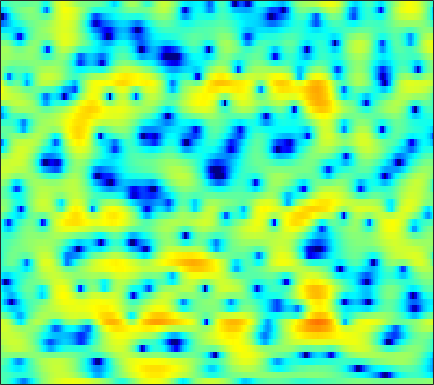

The data file committed next to this chart (first rows):
-1.9707, -2.3579, -2.8871, -3.5364, -4.144, -5.0625, -6.2364, -7.2687, -8.8611, -10.543, -11.689, -11.625, -10.284, -8.2715, -6.7811, -5.0088, -3.4262, -2.391, -1.2083, -0.17112, 0.73059, 1.3268, 2.0116, 2.6074
-2.361, -2.444, -2.624, -2.852, -3.058, -3.349, -3.647, -3.864, -4.109, -4.255, -4.258, -4.159, -3.871, -3.417, -2.972, -2.303, -1.575, -1.022, -0.2987, 0.385, 1.014, 1.442, 1.943, 2.365
-2.604, -2.951, -3.527, -4.205, -4.759, -5.501, -6.183, -6.555, -6.765, -6.563, -5.973, -5.365, -4.419, -3.433, -2.684, -1.728, -0.8433, -0.2298, 0.5146, 1.173, 1.745, 2.11, 2.521, 2.841
-1.348, -1.791, -2.575, -3.605, -4.575, -6.165, -8.087, -9.625, -11.03, -10.55, -8.585, -6.93, -4.954, -3.304, -2.268, -1.107, -0.1545, 0.4412, 1.109, 1.648, 2.079, 2.341, 2.613, 2.808
-0.134, 0.04854, 0.1826, 0.214, 0.1798, 0.08153, -0.0344, -0.1162, -0.1652, -0.15, -0.07497, 0.02474, 0.1646, 0.3013, 0.3755, 0.435, 0.4362, 0.3928, 0.2814, 0.1242, -0.04643, -0.1738, -0.2995, -0.3765
0.8072, 1.41, 2.025, 2.459, 2.688, 2.882, 2.969, 2.969, 2.906, 2.756, 2.523, 2.294, 1.903, 1.405, 0.9382, 0.1823, -0.7565, -1.605, -2.945, -4.548, -6.388, -7.815, -9.365, -9.823
2.142, 2.504, 2.896, 3.174, 3.312, 3.411, 3.419, 3.355, 3.186, 2.921, 2.562, 2.208, 1.636, 0.925, 0.2836, -0.7348, -1.967, -3.056, -4.763, -6.823, -9.255, -11.24, -13.46, -13.88
2.897, 3.031, 3.147, 3.192, 3.173, 3.098, 2.957, 2.812, 2.579, 2.298, 1.961, 1.664, 1.208, 0.6609, 0.1842, -0.556, -1.417, -2.155, -3.225, -4.389, -5.55, -6.387, -7.372, -8.131
3.577, 3.585, 3.471, 3.216, 2.949, 2.505, 2.024, 1.67, 1.272, 1.004, 0.8982, 0.8904, 0.9086, 0.9147, 0.8535, 0.6461, 0.2522, -0.1699, -0.9455, -1.968, -3.294, -4.517, -6.522, -9.021
3.656, 3.486, 3.003, 2.223, 1.397, -0.044, -1.959, -3.71, -6.09, -7.047, -5.471, -3.692, -1.549, 0.04109, 0.9294, 1.736, 2.183, 2.288, 2.141, 1.683, 0.896, 0.1005, -1.267, -2.871
-0.3455, -0.6763, -1.33, -2.236, -3.07, -4.43, -6.073, -7.495, -9.25, -9.737, -8.232, -6.546, -4.333, -2.49, -1.392, -0.2288, 0.6354, 1.114, 1.546, 1.788, 1.868, 1.859, 1.787, 1.716
-4.172, -4.865, -5.93, -6.977, -7.65, -8.218, -8.354, -8.181, -7.662, -6.886, -5.925, -5.13, -4.063, -3.03, -2.32, -1.468, -0.7291, -0.2542, 0.307, 0.7977, 1.248, 1.57, 1.978, 2.357
-5.93, -7.488, -10.25, -14.41, -19.21, -22.57, -15.94, -12.52, -9.387, -7.205, -5.582, -4.614, -3.585, -2.829, -2.401, -1.959, -1.664, -1.466, -1.172, -0.7388, -0.109, 0.4574, 1.308, 2.181
-4.42, -5.636, -7.209, -8.693, -9.407, -9.538, -8.632, -7.546, -5.96, -4.548, -3.378, -2.721, -2.115, -1.865, -1.97, -2.508, -3.566, -4.785, -6.764, -7.934, -6.235, -3.963, -1.123, 1.124
-5.948, -7.221, -8.417, -8.657, -8.3, -7.316, -6.126, -5.184, -3.998, -2.972, -2.107, -1.619, -1.208, -1.093, -1.222, -1.765, -2.771, -3.836, -5.483, -6.394, -5.075, -3.2, -0.681, 1.381
-11.07, -15.36, -26.84, -19.22, -14.04, -10.13, -7.586, -6.186, -4.749, -3.607, -2.731, -2.192, -1.621, -1.201, -0.9626, -0.73, -0.5695, -0.46, -0.2556, 0.08592, 0.6017, 1.089, 1.81, 2.521
-6.436, -7.158, -7.705, -7.638, -7.245, -6.49, -5.701, -5.169, -4.574, -4.075, -3.638, -3.297, -2.778, -2.151, -1.629, -0.8929, -0.1533, 0.3725, 1.028, 1.616, 2.123, 2.441, 2.78, 3.001
-3.691, -3.538, -3.356, -3.18, -3.1, -3.074, -3.215, -3.471, -4.068, -4.976, -6.121, -6.846, -6.953, -5.65, -4.135, -2.106, -0.3678, 0.7301, 1.897, 2.749, 3.323, 3.591, 3.727, 3.615
-3.551, -2.579, -1.663, -1.085, -0.8613, -0.8372, -1.143, -1.64, -2.733, -4.544, -7.375, -10.47, -13.21, -8.81, -5.382, -2.053, 0.287, 1.585, 2.864, 3.713, 4.186, 4.316, 4.19, 3.72
-3.917, -2.945, -1.927, -1.226, -0.8642, -0.5959, -0.5535, -0.6494, -0.9233, -1.29, -1.649, -1.793, -1.675, -1.136, -0.5159, 0.4434, 1.384, 2.003, 2.654, 3.081, 3.257, 3.205, 2.888, 2.268
-3.408, -2.852, -2.212, -1.675, -1.334, -0.9689, -0.6939, -0.5345, -0.3704, -0.2238, -0.07708, 0.06162, 0.2981, 0.5974, 0.8499, 1.205, 1.559, 1.793, 2.031, 2.161, 2.157, 2.056, 1.767, 1.284
-3.123, -2.846, -2.495, -2.142, -1.887, -1.534, -1.179, -0.9164, -0.5783, -0.2626, 0.03873, 0.248, 0.5049, 0.7317, 0.8854, 1.068, 1.212, 1.299, 1.393, 1.449, 1.46, 1.439, 1.349, 1.169
-3.256, -3.382, -3.49, -3.456, -3.307, -2.928, -2.403, -1.956, -1.355, -0.8049, -0.3338, -0.04948, 0.232, 0.4025, 0.463, 0.4665, 0.3963, 0.3337, 0.2723, 0.2926, 0.4322, 0.6018, 0.8976, 1.217
-4.072, -5.329, -7.096, -8.249, -8.086, -6.771, -5.08, -3.913, -2.614, -1.58, -0.8188, -0.4019, -0.05353, 0.04735, -0.06073, -0.4695, -1.147, -1.814, -2.746, -3.295, -2.963, -2.146, -0.7209, 0.6955
-3.713, -6.054, -10.59, -16.34, -15.12, -10.2, -7.089, -5.551, -4.082, -2.981, -2.098, -1.529, -0.9553, -0.6669, -0.7075, -1.22, -2.475, -4.131, -7.999, -17.46, -14.58, -7.616, -2.828, 0.04583
-0.4678, -1.507, -2.883, -4.091, -4.748, -5.413, -6.017, -6.565, -7.283, -7.489, -6.499, -5.171, -3.371, -1.926, -1.168, -0.6061, -0.539, -0.7357, -1.168, -1.424, -1.104, -0.495, 0.5232, 1.465
1.53, 1.025, 0.1944, -0.8128, -1.711, -3.181, -5.176, -7.26, -11.55, -18.34, -13.18, -8.428, -4.384, -1.746, -0.3383, 1.006, 1.917, 2.38, 2.777, 2.999, 3.077, 3.05, 2.827, 2.325
0.5452, 0.337, -0.1796, -0.9073, -1.583, -2.567, -3.581, -4.294, -4.974, -5.087, -4.451, -3.574, -2.147, -0.7114, 0.2793, 1.401, 2.277, 2.767, 3.219, 3.441, 3.419, 3.229, 2.717, 1.83
-1.082, -1.276, -1.817, -2.638, -3.378, -4.44, -5.36, -5.776, -5.817, -5.242, -4.219, -3.331, -2.083, -0.887, -0.07686, 0.8624, 1.602, 2.03, 2.435, 2.646, 2.683, 2.592, 2.332, 1.907
-0.9188, -1.271, -2.132, -3.516, -4.974, -7.715, -11.77, -15.33, -14.29, -9.614, -6.187, -4.319, -2.405, -0.9593, -0.1133, 0.7612, 1.4, 1.746, 2.048, 2.199, 2.236, 2.206, 2.105, 1.972
0.9568, 0.6462, -0.08021, -1.198, -2.328, -4.174, -6.187, -7.25, -7.055, -5.351, -3.41, -2.162, -0.8384, 0.1253, 0.6485, 1.112, 1.36, 1.428, 1.397, 1.277, 1.092, 0.9456, 0.7658, 0.6505
2.786, 2.673, 2.381, 1.949, 1.567, 1.036, 0.5783, 0.3532, 0.2674, 0.3944, 0.6371, 0.8369, 1.025, 1.061, 0.9663, 0.6718, 0.1864, -0.282, -0.9954, -1.752, -2.476, -2.958, -3.47, -3.825
3.358, 3.391, 3.379, 3.314, 3.241, 3.11, 2.967, 2.852, 2.694, 2.512, 2.262, 2.011, 1.542, 0.8788, 0.2205, -0.9052, -2.337, -3.627, -5.596, -7.713, -9.58, -10.61, -11.47, -12.23
2.795, 2.914, 3.086, 3.263, 3.381, 3.511, 3.587, 3.592, 3.508, 3.3, 2.946, 2.55, 1.829, 0.8431, -0.1126, -1.744, -3.901, -5.978, -9.694, -15.34, -27.1, -28.67, -19.91, -17.78
0.5446, 0.7532, 1.234, 1.845, 2.317, 2.896, 3.347, 3.588, 3.754, 3.73, 3.509, 3.207, 2.601, 1.735, 0.9008, -0.4843, -2.217, -3.759, -6.086, -8.556, -10.62, -11.55, -11.88, -11.65
-6.432, -5.687, -3.516, -1.333, 0.02669, 1.429, 2.434, 2.97, 3.445, 3.682, 3.698, 3.59, 3.275, 2.767, 2.259, 1.412, 0.3822, -0.4966, -1.774, -3.097, -4.392, -5.295, -6.338, -7.139
-12.39, -10.18, -5.795, -2.715, -1.079, 0.4726, 1.523, 2.062, 2.539, 2.826, 2.983, 3.03, 3.026, 2.938, 2.799, 2.49, 2.021, 1.558, 0.7724, -0.2183, -1.467, -2.602, -4.526, -7.135
-2.195, -2.086, -1.583, -0.9238, -0.4666, -0.02594, 0.1842, 0.1976, 0.0626, -0.1123, -0.1294, 0.02373, 0.4562, 1.022, 1.434, 1.866, 2.09, 2.098, 1.888, 1.402, 0.6264, -0.1681, -1.554, -3.309
-1.308, -1.387, -1.432, -1.472, -1.58, -1.919, -2.634, -3.501, -5.223, -7.645, -9.811, -9.354, -6.504, -3.733, -2.122, -0.5357, 0.5351, 1.063, 1.472, 1.605, 1.532, 1.372, 1.095, 0.8176
-3.668, -3.721, -3.582, -3.364, -3.29, -3.432, -4.026, -4.852, -6.6, -9.184, -11.58, -11.12, -7.968, -5.003, -3.302, -1.621, -0.428, 0.2074, 0.8001, 1.18, 1.416, 1.536, 1.675, 1.826
-10.9, -9.799, -7.085, -4.925, -3.803, -2.882, -2.446, -2.38, -2.497, -2.693, -2.749, -2.572, -2.088, -1.428, -0.921, -0.3252, 0.1148, 0.3503, 0.5539, 0.686, 0.8006, 0.8963, 1.069, 1.316
-8.474, -7.39, -4.712, -2.487, -1.276, -0.1618, 0.5481, 0.8856, 1.147, 1.278, 1.326, 1.34, 1.326, 1.263, 1.161, 0.9226, 0.5214, 0.1355, -0.4568, -1.037, -1.437, -1.525, -1.364, -0.9634
1.543, 1.39, 1.511, 1.815, 2.08, 2.417, 2.655, 2.765, 2.815, 2.768, 2.64, 2.468, 2.158, 1.708, 1.246, 0.4033, -0.758, -1.933, -4.02, -6.779, -9.593, -10.17, -8.377, -6.29
4.539, 4.132, 3.693, 3.353, 3.157, 2.95, 2.76, 2.603, 2.366, 2.071, 1.731, 1.455, 1.05, 0.5808, 0.1506, -0.612, -1.709, -2.861, -5.025, -8.119, -11.74, -12.54, -10.17, -7.94
5.323, 4.571, 3.605, 2.814, 2.367, 1.921, 1.598, 1.344, 0.9085, 0.3229, -0.3796, -0.8465, -1.254, -1.275, -1.106, -0.836, -0.7497, -0.8501, -1.181, -1.662, -2.132, -2.36, -2.501, -2.625
4.066, 2.424, -0.06122, -2.227, -2.879, -2.365, -1.515, -1.179, -1.411, -2.55, -4.825, -7.489, -10.69, -7.916, -4.828, -1.849, 0.08427, 1.054, 1.893, 2.364, 2.592, 2.625, 2.53, 2.281
1.201, -1.024, -5.349, -11.87, -12.92, -7.714, -4.655, -3.52, -3.047, -3.56, -4.918, -6.24, -7.282, -5.924, -4.056, -1.734, 0.1053, 1.137, 2.13, 2.78, 3.174, 3.331, 3.381, 3.262
0.6661, -0.209, -1.399, -2.347, -2.712, -2.7, -2.402, -2.163, -1.956, -1.916, -1.978, -2.008, -1.891, -1.514, -1.084, -0.3993, 0.2716, 0.7132, 1.194, 1.551, 1.78, 1.894, 1.967, 1.952
0.9173, 0.6959, 0.3776, 0.05359, -0.132, -0.2871, -0.3753, -0.3907, -0.39, -0.3724, -0.331, -0.2844, -0.1976, -0.08381, 0.01223, 0.133, 0.1908, 0.1811, 0.1208, 0.03263, -0.04069, -0.0585, 0.001507, 0.1457
1.276, 1.316, 1.258, 1.126, 0.9973, 0.8035, 0.632, 0.5296, 0.4369, 0.4134, 0.45, 0.5005, 0.5761, 0.5947, 0.5482, 0.3549, -0.02791, -0.456, -1.242, -2.199, -3.119, -3.553, -3.444, -2.611
1.448, 1.547, 1.489, 1.273, 1.005, 0.5565, 0.08878, -0.2301, -0.494, -0.5059, -0.2748, 0.006586, 0.411, 0.7255, 0.8248, 0.6952, 0.1991, -0.4898, -2.015, -4.577, -9.175, -16.18, -15.05, -6.826
0.04926, 0.06085, -0.1512, -0.6781, -1.285, -2.402, -3.909, -5.208, -6.671, -6.753, -5.251, -3.792, -2.065, -0.7591, -0.08736, 0.4213, 0.4793, 0.2228, -0.4721, -1.546, -2.746, -3.327, -3.017, -1.558
-3.248, -3.301, -3.558, -4.12, -4.782, -6.149, -8.359, -10.96, -16.79, -18.28, -11.22, -7.808, -4.767, -2.738, -1.658, -0.6458, -0.03122, 0.2335, 0.415, 0.4838, 0.5591, 0.7038, 1.064, 1.617
-7.074, -7.024, -6.938, -6.839, -6.85, -7.026, -7.367, -7.631, -7.762, -7.327, -6.256, -5.229, -3.822, -2.575, -1.786, -0.9564, -0.3304, 0.04212, 0.419, 0.7398, 1.061, 1.323, 1.726, 2.187
-12.55, -12.25, -10.95, -9.321, -8.231, -7.021, -6.071, -5.46, -4.729, -4.013, -3.279, -2.727, -2.014, -1.381, -0.975, -0.5502, -0.242, -0.07799, 0.08685, 0.2498, 0.4814, 0.7259, 1.173, 1.731
-28.33, -23.18, -14.37, -10.13, -7.986, -5.89, -4.377, -3.498, -2.555, -1.798, -1.185, -0.8004, -0.3927, -0.1149, -0.01247, -0.005434, -0.1888, -0.4666, -0.9467, -1.472, -1.798, -1.707, -1.039, 0.09134
-8.485, -8.198, -7.085, -5.63, -4.551, -3.288, -2.25, -1.627, -0.9696, -0.4736, -0.09715, 0.1215, 0.3248, 0.422, 0.3902, 0.1449, -0.4385, -1.175, -2.772, -5.457, -9.943, -12.95, -8.279, -3.312
-4.092, -3.935, -3.494, -2.941, -2.512, -2.036, -1.685, -1.538, -1.468, -1.508, -1.561, -1.556, -1.425, -1.173, -0.9511, -0.7875, -0.8672, -1.157, -2.015, -3.325, -4.718, -5.027, -3.601, -1.178
